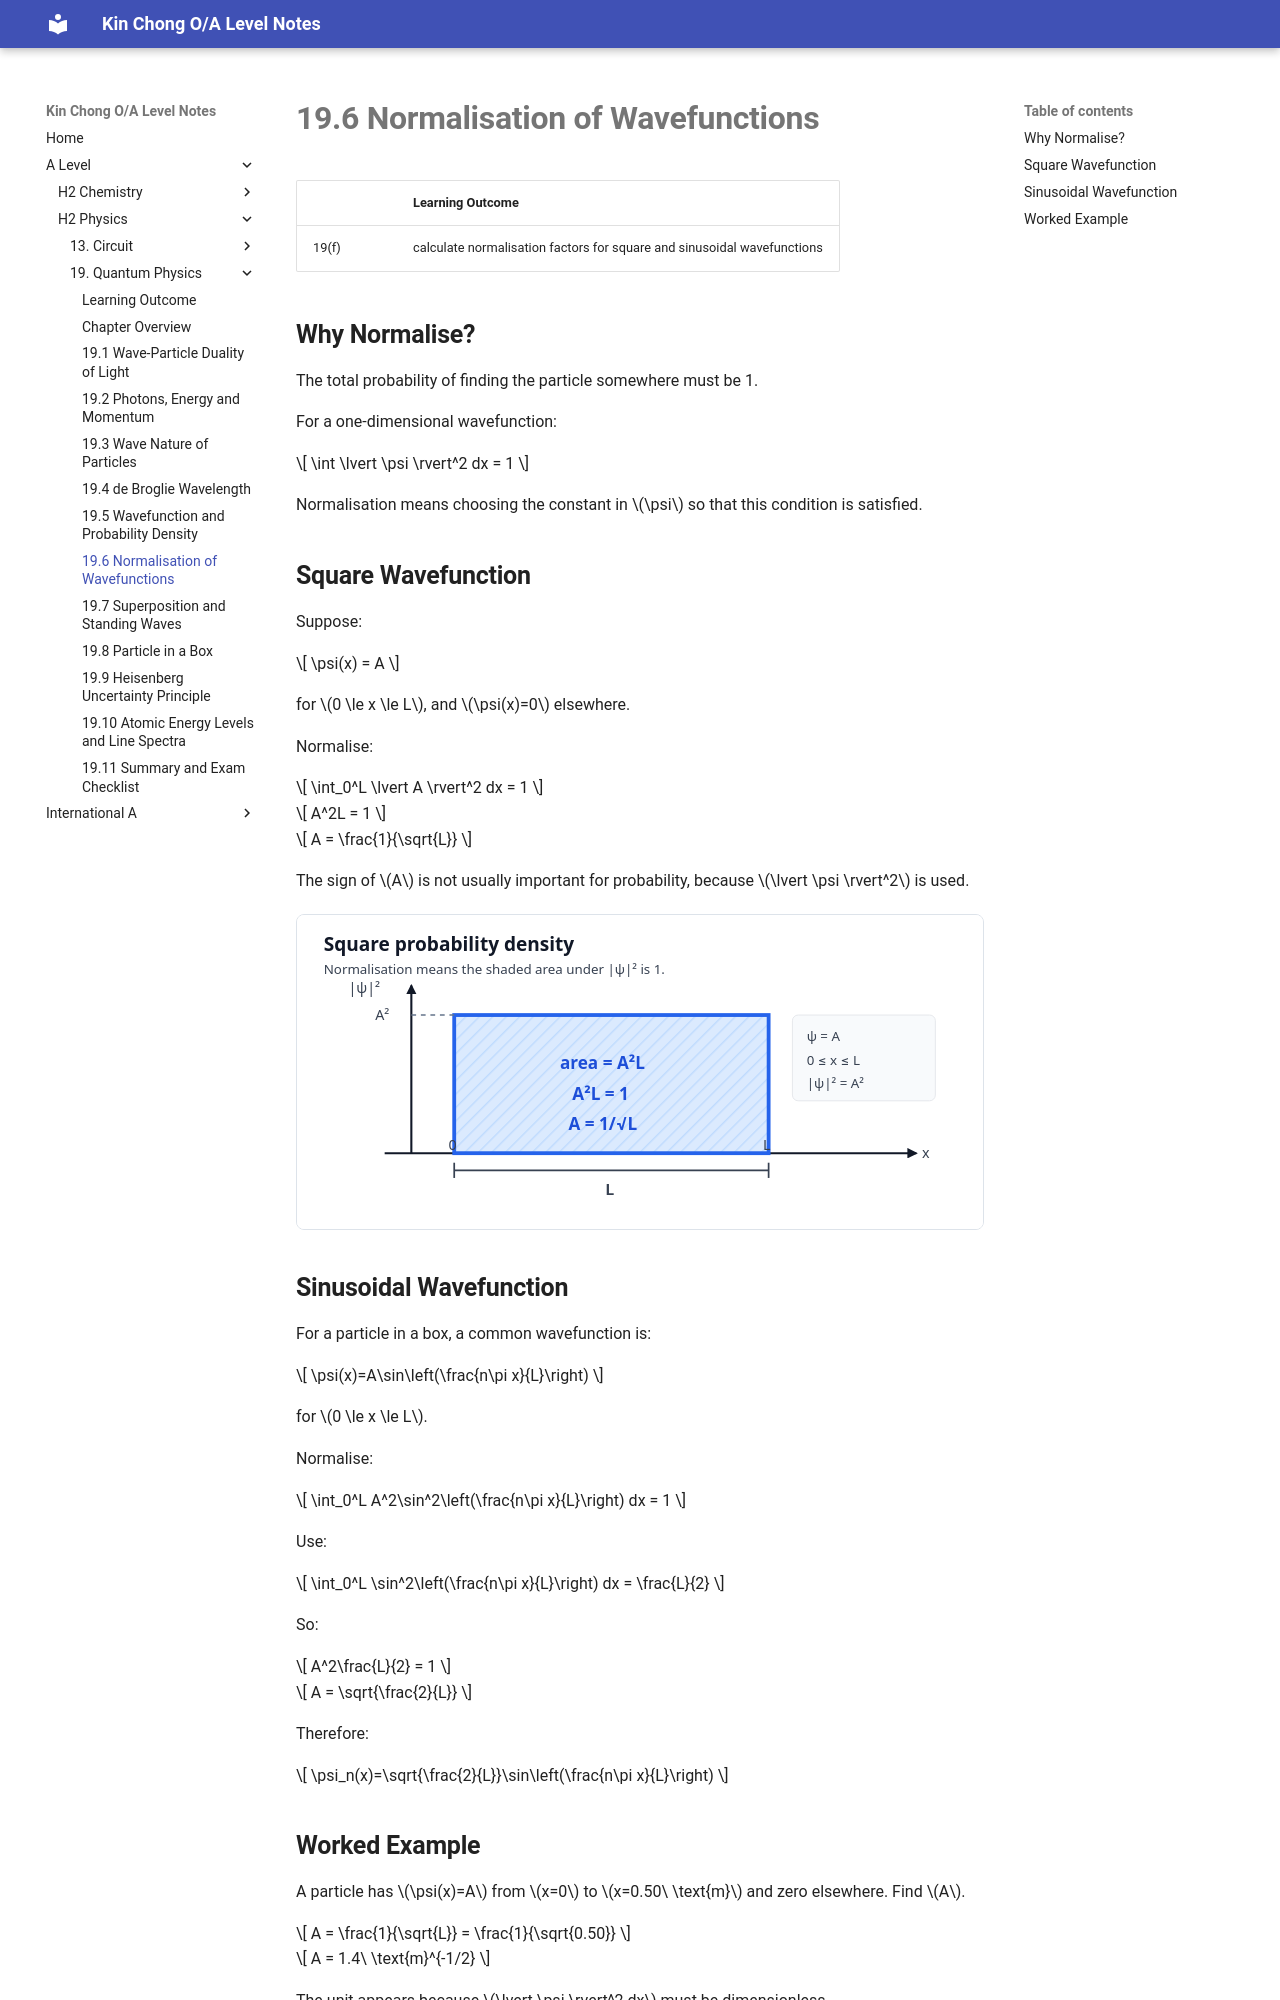

repository: wkc75/Wong_Kin_Chong_O-A_level_notes · page: a-level/h2-physics/quantum-physics/19-6-normalisation-of-wavefunctions/index.html · generator: mkdocs

# **19.6 Normalisation of Wavefunctions**

|       | Learning Outcome |
| ----- | ---------------- |
| 19(f) | calculate normalisation factors for square and sinusoidal wavefunctions |

## **Why Normalise?**

The total probability of finding the particle somewhere must be 1.

For a one-dimensional wavefunction:

$$
\int \lvert \psi \rvert^2 dx = 1
$$

Normalisation means choosing the constant in $\psi$ so that this condition is satisfied.

## **Square Wavefunction**

Suppose:

$$
\psi(x) = A
$$

for $0 \le x \le L$, and $\psi(x)=0$ elsewhere.

Normalise:

$$
\int_0^L \lvert A \rvert^2 dx = 1
$$

$$
A^2L = 1
$$

$$
A = \frac{1}{\sqrt{L}}
$$

The sign of $A$ is not usually important for probability, because $\lvert \psi \rvert^2$ is used.

<div style="max-width:720px;margin:1rem 0;border:1px solid #dde3ea;border-radius:8px;overflow:hidden;background:#fff;">
<svg viewBox="0 0 720 330" role="img" aria-label="Normalising a square wavefunction by making the area under probability density equal to one" style="display:block;width:100%;height:auto;">
  <rect width="720" height="330" fill="#ffffff"/>
  <defs>
    <marker id="normalisation-axis-arrow" viewBox="0 0 10 10" refX="8.5" refY="5" markerWidth="5" markerHeight="5" orient="auto-start-reverse">
      <path d="M 0 0 L 10 5 L 0 10 z" fill="#111827"/>
    </marker>
    <pattern id="normalisation-area-hatch" width="10" height="10" patternUnits="userSpaceOnUse" patternTransform="rotate(45)">
      <rect width="10" height="10" fill="#dbeafe"/>
      <line x1="0" y1="0" x2="0" y2="10" stroke="#bfdbfe" stroke-width="3"/>
    </pattern>
    <style>
      .norm-title { font: 700 20px system-ui, -apple-system, BlinkMacSystemFont, "Segoe UI", sans-serif; fill: #111827; }
      .norm-label { font: 15px system-ui, -apple-system, BlinkMacSystemFont, "Segoe UI", sans-serif; fill: #374151; }
      .norm-small { font: 14px system-ui, -apple-system, BlinkMacSystemFont, "Segoe UI", sans-serif; fill: #374151; }
      .norm-eq { font: 700 18px system-ui, -apple-system, BlinkMacSystemFont, "Segoe UI", sans-serif; fill: #1d4ed8; }
    </style>
  </defs>

  <text x="28" y="38" class="norm-title">Square probability density</text>
  <text x="28" y="62" class="norm-small">Normalisation means the shaded area under |ψ|² is 1.</text>

  <line x1="92" y1="250" x2="650" y2="250" stroke="#111827" stroke-width="2.2" marker-end="url(#normalisation-axis-arrow)"/>
  <line x1="120" y1="250" x2="120" y2="74" stroke="#111827" stroke-width="2.2" marker-end="url(#normalisation-axis-arrow)"/>

  <rect x="165" y="105" width="330" height="145" fill="url(#normalisation-area-hatch)" stroke="#2563eb" stroke-width="4"/>

  <line x1="120" y1="105" x2="165" y2="105" stroke="#64748b" stroke-width="1.6" stroke-dasharray="5 5"/>
  <text x="82" y="110" class="norm-label">A²</text>

  <line x1="165" y1="268" x2="495" y2="268" stroke="#374151" stroke-width="1.8"/>
  <line x1="165" y1="260" x2="165" y2="276" stroke="#374151" stroke-width="1.8"/>
  <line x1="495" y1="260" x2="495" y2="276" stroke="#374151" stroke-width="1.8"/>
  <text x="324" y="294" font-size="16" font-weight="700" fill="#374151">L</text>

  <text x="159" y="247" class="norm-label">0</text>
  <text x="489" y="247" class="norm-label">L</text>
  <text x="656" y="255" class="norm-label">x</text>
  <text x="54" y="82" class="norm-label">|ψ|²</text>

  <text x="276" y="162" class="norm-eq">area = A²L</text>
  <text x="289" y="194" class="norm-eq">A²L = 1</text>
  <text x="285" y="226" class="norm-eq">A = 1/√L</text>

  <rect x="520" y="105" width="150" height="90" rx="6" fill="#f8fafc" stroke="#e5e7eb"/>
  <text x="535" y="132" class="norm-small">ψ = A</text>
  <text x="535" y="157" class="norm-small">0 ≤ x ≤ L</text>
  <text x="535" y="182" class="norm-small">|ψ|² = A²</text>
</svg>
</div>
